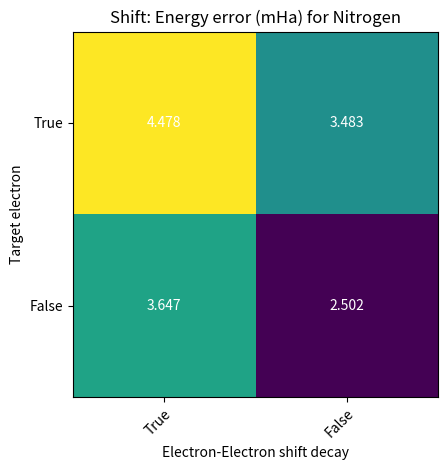

This chart was generated by the following Python code:
import numpy as np
import matplotlib
import matplotlib.pyplot as plt

target = ["True", "False"]
el_decay = ["True", "False"]

error = np.array([[4.478, 3.483],
                    [3.647, 2.502]])


fig, ax = plt.subplots()
im = ax.imshow(error)

# We want to show all ticks...
ax.set_xticks(np.arange(len(el_decay)))
ax.set_yticks(np.arange(len(target)))
# ... and label them with the respective list entries
ax.set_xticklabels(el_decay)
ax.set_yticklabels(target)
ax.set_ylabel("Target electron")
ax.set_xlabel("Electron-Electron shift decay")

# Rotate the tick labels and set their alignment.
plt.setp(ax.get_xticklabels(), rotation=45, ha="right",
         rotation_mode="anchor")

# Loop over data dimensions and create text annotations.
for i in range(len(target)):
    for j in range(len(el_decay)):
        text = ax.text(j, i, error[i, j],
                       ha="center", va="center", color="w")

ax.set_title("Shift: Energy error (mHa) for Nitrogen")
fig.tight_layout()
plt.show()